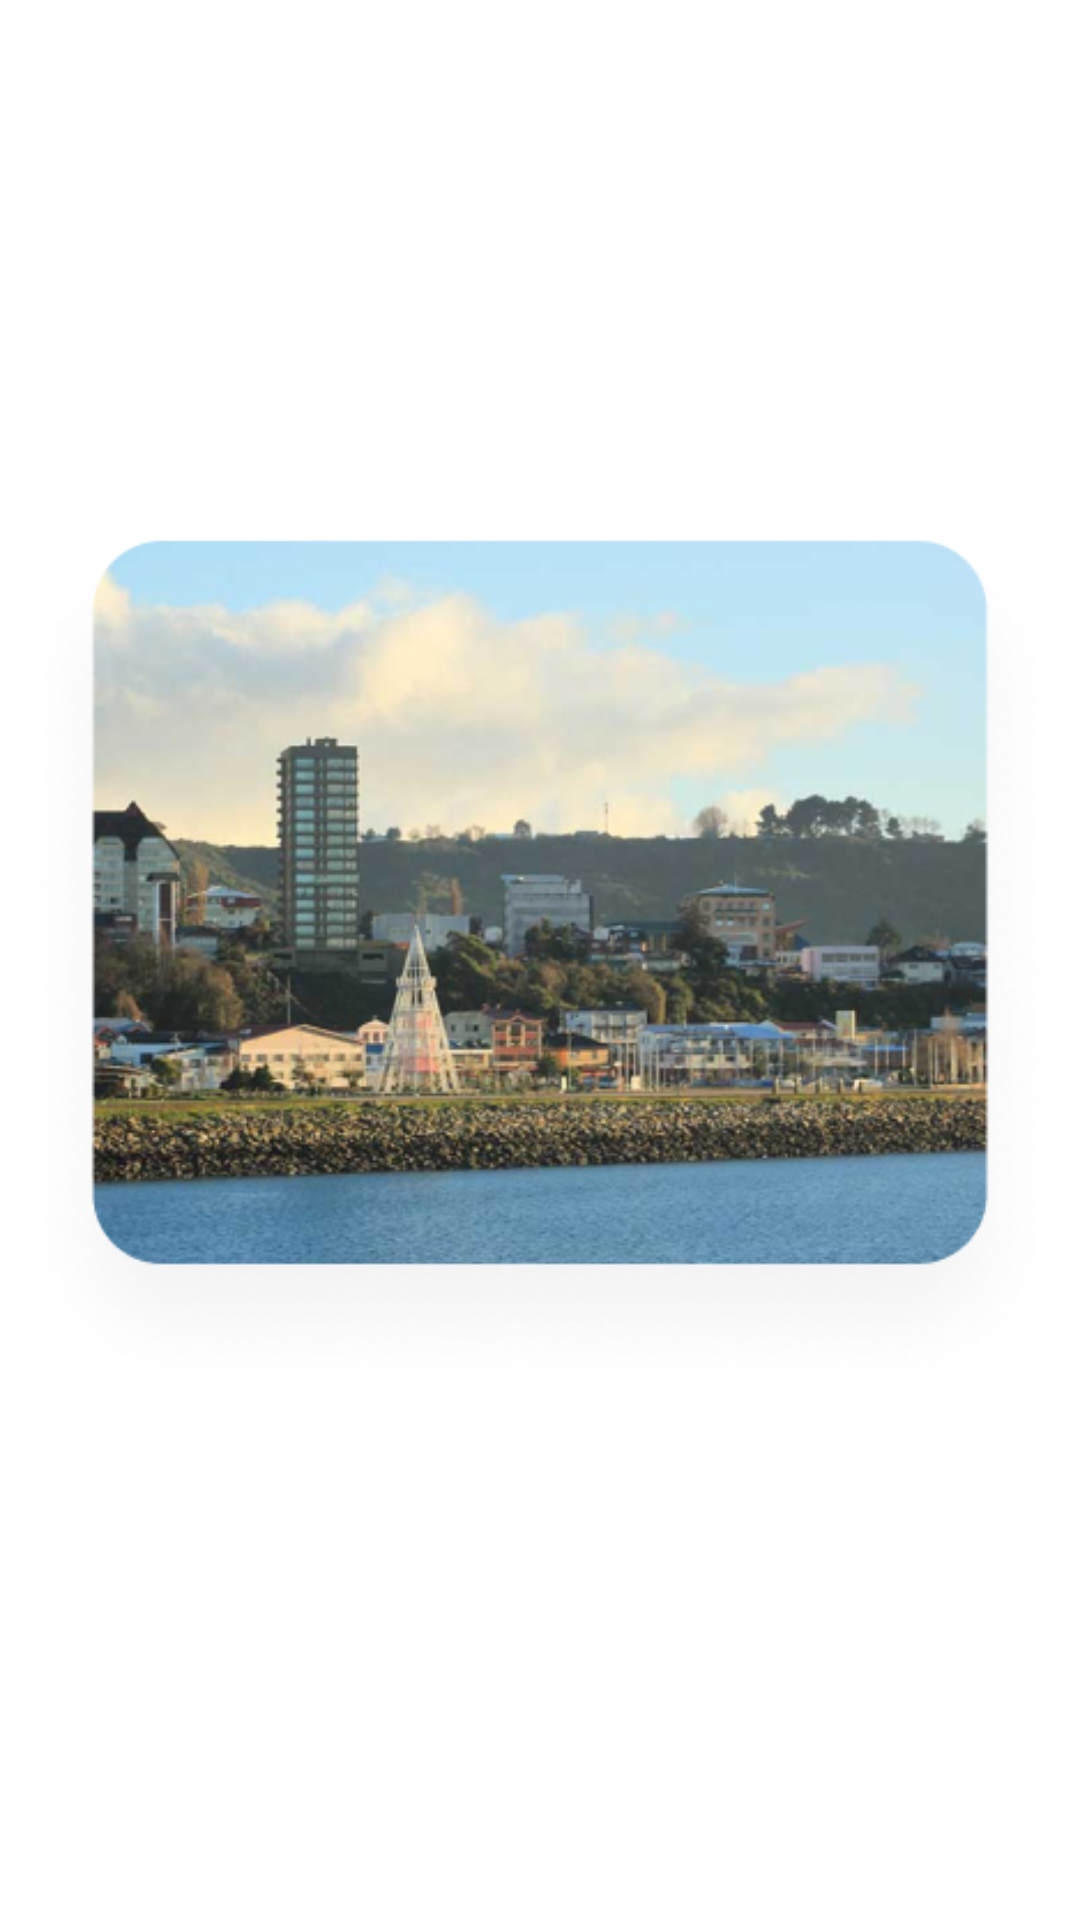

This screen was rendered from an Android layout file. Write that file and the resources it references.
<!-- AndroidManifest.xml: application theme Theme.Saludo.Professional -->
<!-- res/layout/carousel_item_2.xml -->
<?xml version="1.0" encoding="utf-8"?>
<LinearLayout xmlns:android="http://schemas.android.com/apk/res/android"
    android:layout_width="match_parent"
    android:layout_height="match_parent"
    android:gravity="center">
    <ImageView
        android:id="@+id/imageView2"
        android:layout_width="match_parent"
        android:layout_height="match_parent"
        android:src="@drawable/montt" />
</LinearLayout>
<!-- resources referenced by this layout -->
<resources>
  <!-- drawable montt: png bitmap (drawable, 236463 bytes) -->
</resources>
